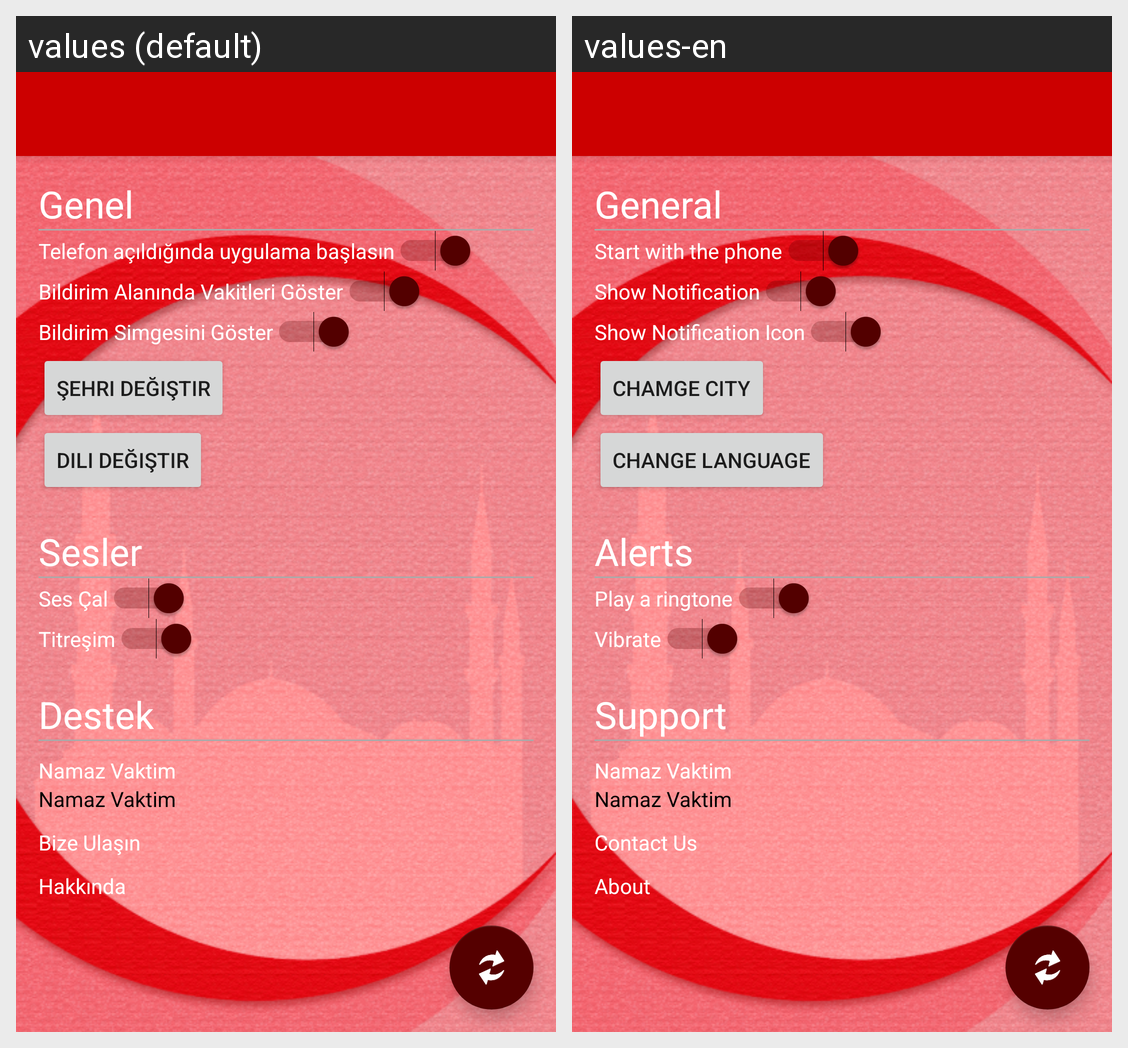

This grid shows one Android layout under two languages. Give, for every string resource on the screen, its name, the default text and each shown locale's text.
Android screen res/layout/activity_settings.xml rendered under 2 locales, left to right: values (default), values-en. Device: Nexus 5 (rendered at 1080×1920; each locale shown at half size, 540×960, under a caption strip naming it); theme AppTheme.NoActionBar.
Strings drawn on this screen, with the default value and each locale's value (text and hints the layout hard-codes, and strings that could not be matched under every locale, appear in the picture but are not listed):

sett_Genel
  values: Genel
  values-en: General

sett_StartWithPhone
  values: Telefon açıldığında uygulama başlasın
  values-en: Start with the phone

sett_ShowNotification
  values: Bildirim Alanında Vakitleri Göster
  values-en: Show Notification

sett_TransparentNotifyIcon
  values: Bildirim Simgesini Göster
  values-en: Show Notification Icon

changeCity
  values: Şehri Değiştir
  values-en: Chamge City

changeLang
  values: Dili Değiştir
  values-en: Change Language

sett_Sounds
  values: Sesler
  values-en: Alerts

sett_ringtone
  values: Ses Çal
  values-en: Play a ringtone

sett_vibrate
  values: Titreşim
  values-en: Vibrate

sett_Support
  values: Destek
  values-en: Support

app_name
  values: Namaz Vaktim
  values-en: Namaz Vaktim  [not translated; the default value is used]

sett_ContactUs
  values: Bize Ulaşın
  values-en: Contact Us

sett_About
  values: Hakkında
  values-en: About
